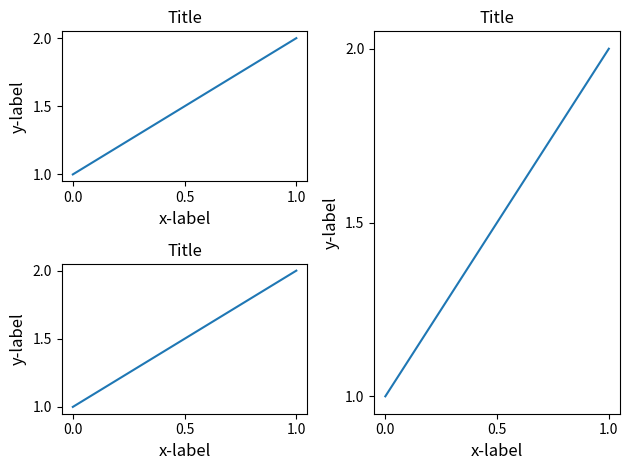

The matplotlib source for this figure:
import matplotlib.pyplot as plt


def draw_plot(ax_p, font_size=12):
    ax_p.plot([1, 2])
    ax_p.locator_params(nbins=3)
    ax_p.set_xlabel('x-label', fontsize=font_size)
    ax_p.set_ylabel('y-label', fontsize=font_size)
    ax_p.set_title('Title', fontsize=font_size)


plt.close('all')
fig = plt.figure()

ax_1 = plt.subplot(221)
ax_2 = plt.subplot(223)
ax_3 = plt.subplot(122)

draw_plot(ax_1)
draw_plot(ax_2)
draw_plot(ax_3)

plt.tight_layout()
plt.show()
